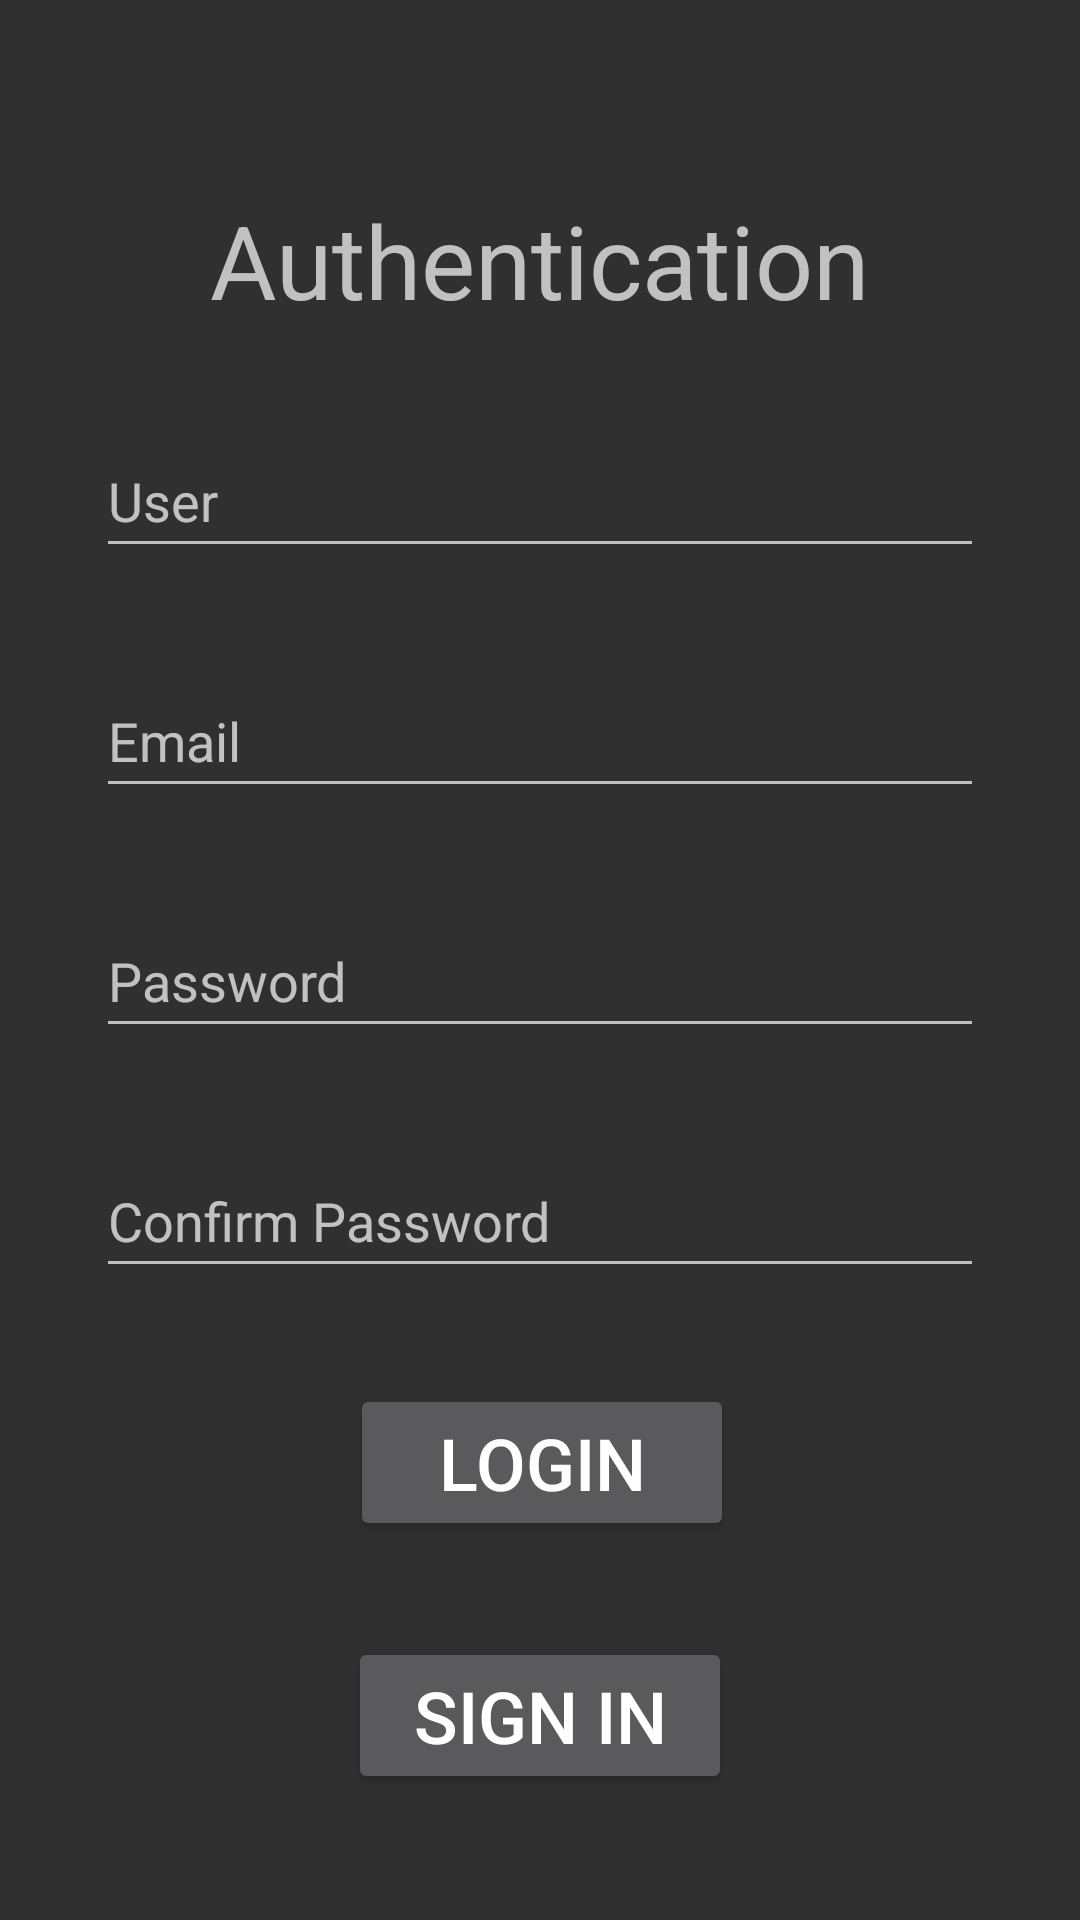

Android layout source for this screen:
<!-- AndroidManifest.xml: application theme Theme.SimpleChat -->
<!-- res/layout/activity_main.xml -->
<?xml version="1.0" encoding="utf-8"?>
<androidx.constraintlayout.widget.ConstraintLayout
        xmlns:android="http://schemas.android.com/apk/res/android"
        xmlns:tools="http://schemas.android.com/tools"
        xmlns:app="http://schemas.android.com/apk/res-auto"
        android:layout_width="match_parent"
        android:layout_height="match_parent"
        tools:context=".MainActivity">

    <TextView
            android:layout_width="wrap_content"
            android:layout_height="wrap_content"
            android:text="@string/authentication"
            app:layout_constraintStart_toStartOf="parent"
            app:layout_constraintEnd_toEndOf="parent"
            app:layout_constraintTop_toTopOf="parent"
            android:textSize="34sp"
            android:layout_marginTop="64dp"
            android:id="@+id/textView"/>

    <EditText
            android:layout_width="0dp"
            android:layout_height="wrap_content"
            android:inputType="text"
            android:ems="10"
            android:id="@+id/editTextUser"
            app:layout_constraintStart_toStartOf="parent"
            app:layout_constraintEnd_toEndOf="parent"
            android:layout_marginEnd="32dp"
            android:layout_marginStart="32dp"
            app:layout_constraintTop_toBottomOf="@+id/textView"
            android:layout_marginTop="32dp"
            android:hint="@string/user"
            android:minHeight="48dp"
            android:autofillHints=""/>

    <EditText
            android:layout_width="0dp"
            android:layout_height="wrap_content"
            android:inputType="textEmailAddress"
            android:ems="10"
            android:id="@+id/editTextEmail"
            app:layout_constraintStart_toStartOf="parent"
            app:layout_constraintEnd_toEndOf="parent"
            android:layout_marginStart="32dp"
            android:layout_marginEnd="32dp"
            android:hint="@string/email"
            android:minHeight="48dp"
            android:importantForAutofill="no"
            app:layout_constraintTop_toBottomOf="@+id/editTextUser"
            android:layout_marginTop="32dp"/>

    <EditText
            android:layout_width="0dp"
            android:layout_height="wrap_content"
            android:inputType="textPassword"
            android:ems="10"
            android:id="@+id/editTextPassword"
            android:minHeight="48dp"
            android:autofillHints=""
            app:layout_constraintStart_toStartOf="parent"
            app:layout_constraintEnd_toEndOf="parent"
            app:layout_constraintTop_toBottomOf="@+id/editTextEmail"
            android:layout_marginTop="32dp"
            android:layout_marginStart="32dp"
            android:layout_marginEnd="32dp"
            android:hint="@string/password"/>

    <EditText
            android:layout_width="0dp"
            android:layout_height="wrap_content"
            android:inputType="textPassword"
            android:ems="10"
            android:id="@+id/editTextConfirmPassword"
            app:layout_constraintStart_toStartOf="parent"
            app:layout_constraintEnd_toEndOf="parent"
            android:hint="@string/confirm_password"
            android:layout_marginEnd="32dp"
            android:layout_marginStart="32dp"
            android:minHeight="48dp"
            app:layout_constraintTop_toBottomOf="@+id/editTextPassword"
            android:layout_marginTop="32dp"
            android:importantForAutofill="no"/>

    <Button
            android:text="@string/login"
            android:layout_width="128dp"
            android:layout_height="wrap_content"
            android:id="@+id/buttonLogin"
            app:layout_constraintStart_toStartOf="parent"
            android:layout_marginStart="162dp"
            android:layout_marginEnd="161dp"
            app:layout_constraintEnd_toEndOf="parent"
            android:textSize="24sp"
            app:cornerRadius="10dp"
            android:onClick="buttonLogin"
            app:layout_constraintTop_toBottomOf="@+id/editTextConfirmPassword"
            android:layout_marginTop="32dp"/>

    <Button
            android:text="@string/sign_in"
            android:layout_width="128dp"
            android:layout_height="wrap_content"
            android:id="@+id/buttonSingin"
            app:layout_constraintStart_toStartOf="parent"
            app:layout_constraintEnd_toEndOf="parent"
            android:textSize="24sp"
            android:textAlignment="center"
            app:cornerRadius="10dp"
            android:onClick="buttonSignin"
            app:layout_constraintTop_toBottomOf="@+id/buttonLogin"
            android:layout_marginTop="32dp"/>

</androidx.constraintlayout.widget.ConstraintLayout>
<!-- resources referenced by this layout -->
<resources>
  <string name="authentication">Authentication</string>
  <string name="confirm_password">Confirm Password</string>
  <string name="email">Email</string>
  <string name="login">Login</string>
  <string name="password">Password</string>
  <string name="sign_in">Sign In</string>
  <string name="user">User</string>
  <style name="Theme.SimpleChat" parent="Base.Theme.SimpleChat" />
  <style name="Base.Theme.SimpleChat" parent="Theme.AppCompat.NoActionBar" />
</resources>
